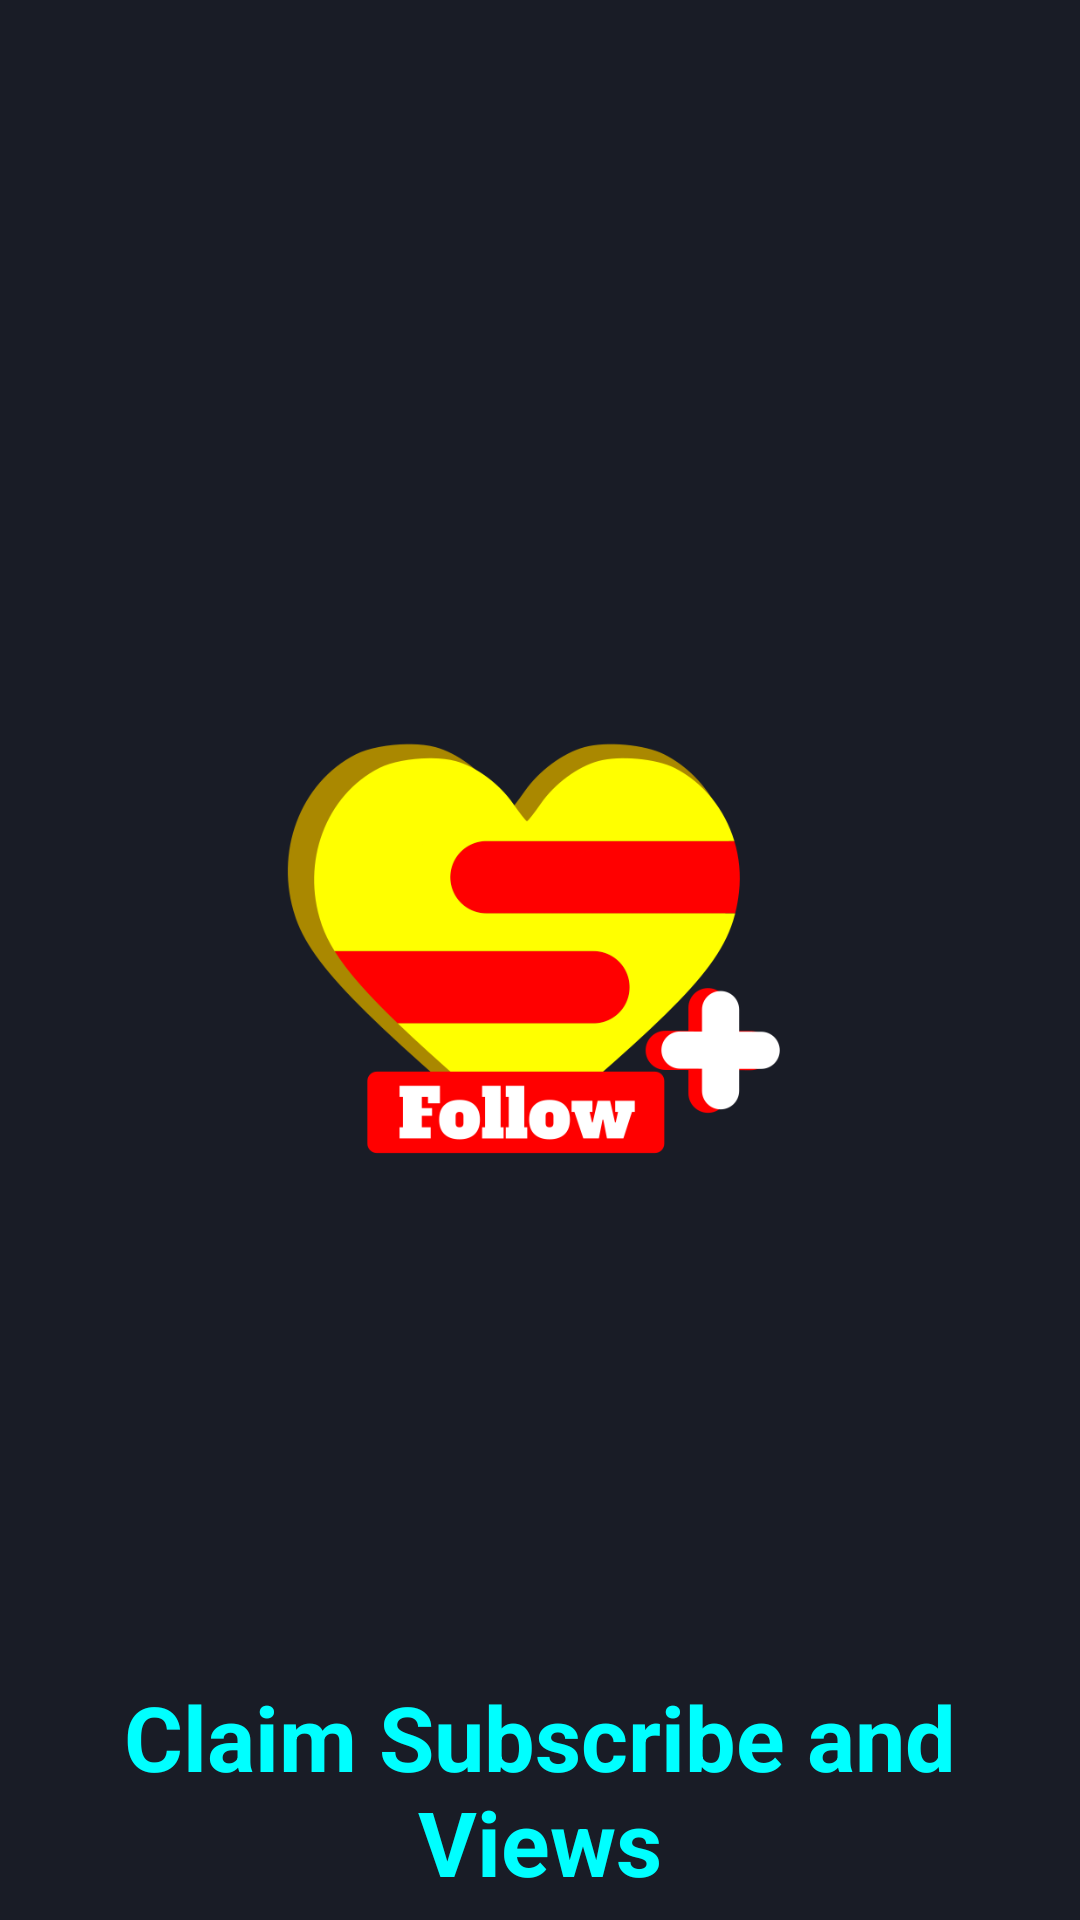

The Android layout XML behind this screen, and the referenced resources:
<!-- AndroidManifest.xml: application theme Theme.Tikfollow -->
<!-- res/layout/activity_splash.xml -->
<?xml version="1.0" encoding="utf-8"?>
<androidx.constraintlayout.widget.ConstraintLayout xmlns:android="http://schemas.android.com/apk/res/android"
    xmlns:app="http://schemas.android.com/apk/res-auto"
    xmlns:tools="http://schemas.android.com/tools"
    android:id="@+id/relativeLayout"
    android:layout_width="match_parent"
    android:layout_height="match_parent"
    android:background="#191C26"
    tools:context=".splash">

    <ImageView
        android:id="@+id/imageView6"
        android:layout_width="wrap_content"
        android:layout_height="wrap_content"
        android:contentDescription="@string/a"
        app:layout_constraintBottom_toBottomOf="parent"
        app:layout_constraintEnd_toEndOf="parent"
        app:layout_constraintHorizontal_bias="0.497"
        app:layout_constraintStart_toStartOf="parent"
        app:layout_constraintTop_toTopOf="parent"
        app:layout_constraintVertical_bias="0.414"
        app:srcCompat="@drawable/splash" />

    <TextView
        android:id="@+id/textView3"
        android:layout_width="match_parent"
        android:layout_height="wrap_content"
        android:layout_marginBottom="6dp"
        android:text="@string/splash"
        android:textAlignment="center"
        android:textColor="#00FFFF"
        android:textSize="30sp"
        android:textStyle="bold"
        app:layout_constraintBottom_toBottomOf="parent"
        app:layout_constraintStart_toStartOf="parent" />
</androidx.constraintlayout.widget.ConstraintLayout>
<!-- resources referenced by this layout -->
<resources>
  <!-- drawable splash: png bitmap (drawable-v24, 39625 bytes) -->
  <string name="a">t</string>
  <string name="splash">Claim Subscribe and Views</string>
  <style name="Theme.Tikfollow" parent="Theme.MaterialComponents.DayNight.NoActionBar">
          
          <item name="colorPrimary">@color/favorite</item>
          <item name="colorPrimaryVariant">@color/favorite</item>
          <item name="colorOnPrimary">@color/white</item>
          
          <item name="colorSecondary">@color/teal_200</item>
          <item name="colorSecondaryVariant">@color/teal_700</item>
          <item name="colorOnSecondary">@color/favorite</item>
          
          <item name="android:statusBarColor">?attr/colorPrimaryVariant</item>
          
      </style>
  <color name="favorite">#00FEFE</color>
  <color name="white">#FFFFFFFF</color>
  <color name="teal_200">#FF03DAC5</color>
  <color name="teal_700">#FF018786</color>
</resources>
